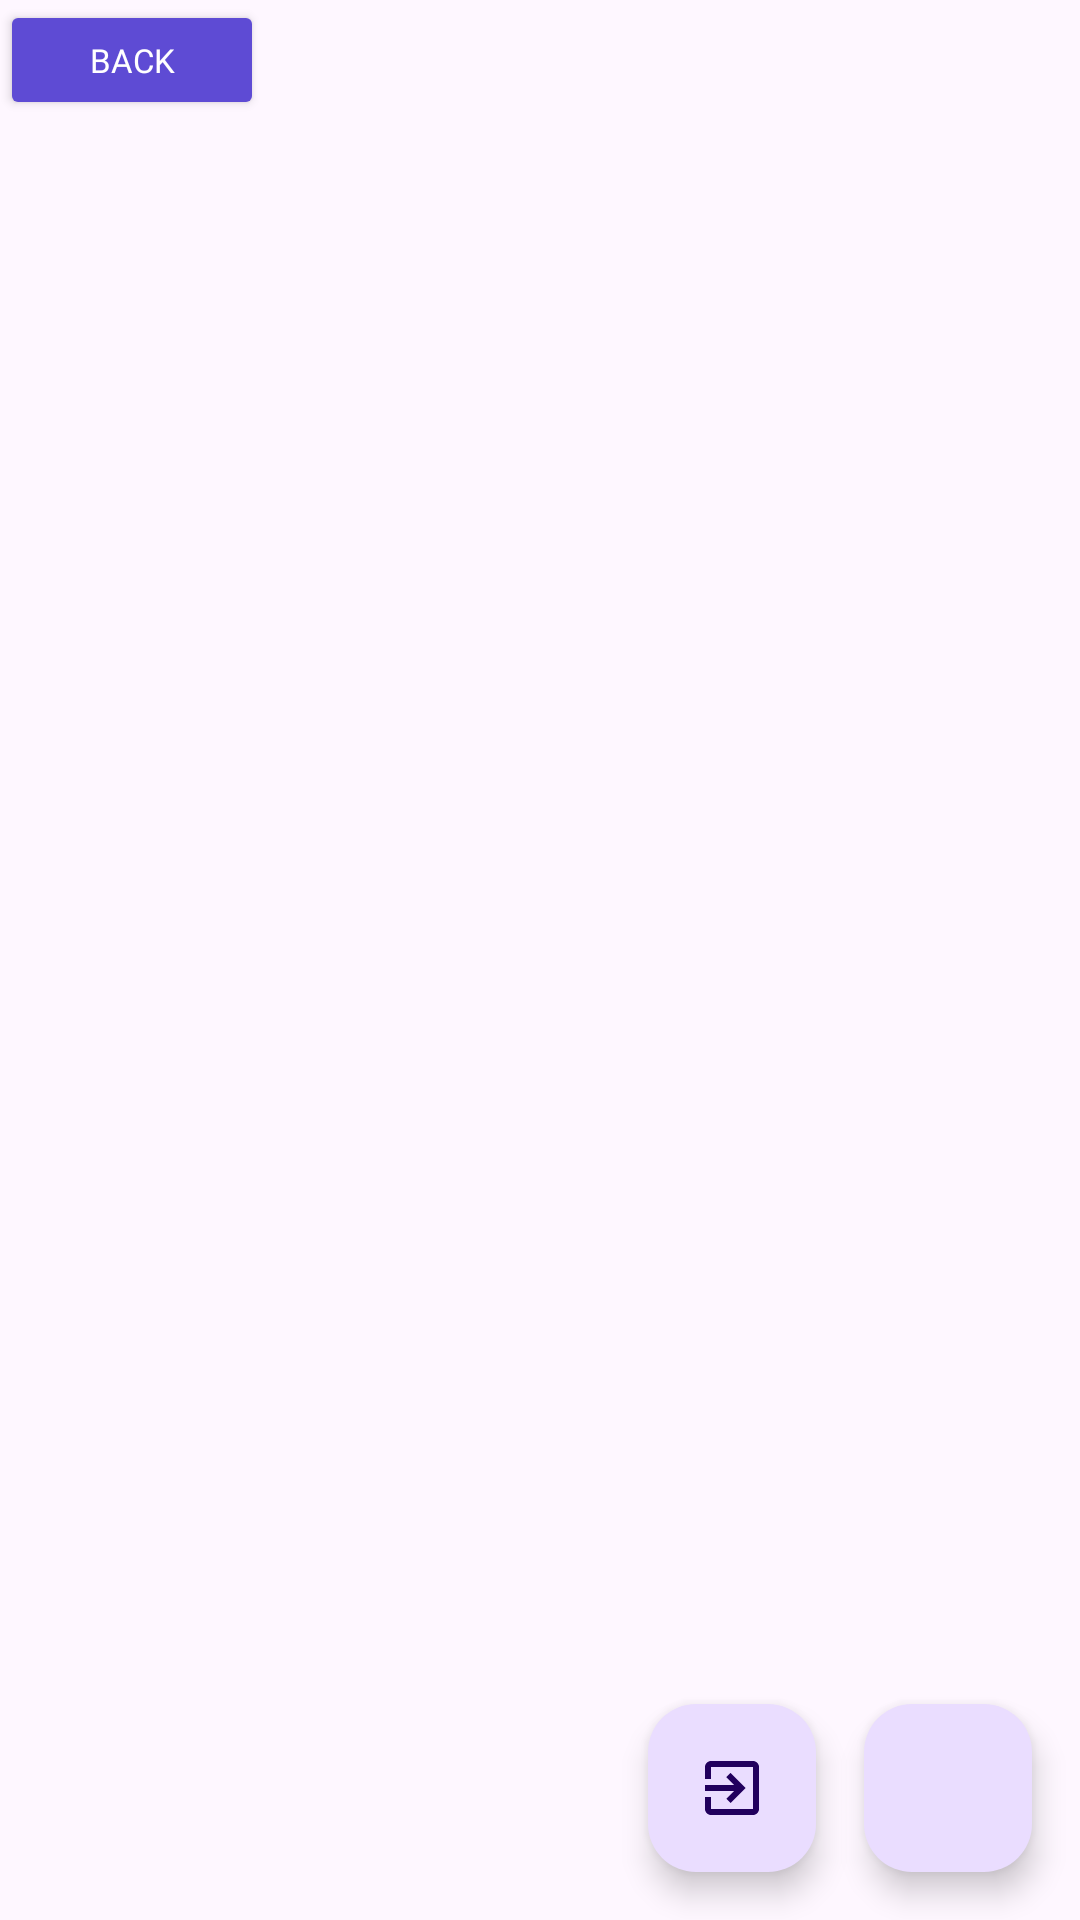

This screen was rendered from an Android layout file. Write that file and the resources it references.
<!-- AndroidManifest.xml: application theme Theme.LoginApp -->
<!-- res/layout/fragment_goal.xml -->
<?xml version="1.0" encoding="utf-8"?>
<androidx.constraintlayout.widget.ConstraintLayout xmlns:android="http://schemas.android.com/apk/res/android"
    xmlns:tools="http://schemas.android.com/tools"
    android:layout_width="match_parent"
    android:layout_height="match_parent"
    xmlns:app="http://schemas.android.com/apk/res-auto"
    tools:context=".GoalFragment">

    <Button
        android:id="@+id/back_button"
        android:backgroundTint="@color/primaryColor"
        android:textColor="@color/white"
        android:layout_width="wrap_content"
        android:orientation="vertical"
        android:fontFamily="@font/roboto_bold"
        android:layout_height="40dp"
        android:layout_margin="0dp"
        android:layout_marginTop="15dp"
        android:text="Back"
        app:layout_constraintTop_toTopOf="parent"
        app:layout_constraintStart_toStartOf="parent"
        android:textSize="11sp" />

    <androidx.recyclerview.widget.RecyclerView
        android:id="@+id/recyclerViewNotes"
        android:layout_width="0dp"
        android:layout_height="0dp"
        android:paddingTop="0dp"
        app:layout_constraintBottom_toBottomOf="parent"
        app:layout_constraintEnd_toEndOf="parent"
        app:layout_constraintStart_toStartOf="parent"
        app:layout_constraintTop_toBottomOf="@+id/back_button" />

    <com.google.android.material.floatingactionbutton.FloatingActionButton
        android:id="@+id/fabAddNote"
        android:layout_width="wrap_content"
        android:layout_height="wrap_content"
        android:layout_margin="16dp"
        android:src="@drawable/baseline_add_24"
        app:layout_constraintBottom_toBottomOf="parent"
        app:layout_constraintEnd_toEndOf="parent" />

    <com.google.android.material.floatingactionbutton.FloatingActionButton
        android:id="@+id/fabRemoveNote"
        android:layout_width="wrap_content"
        android:layout_height="wrap_content"
        android:layout_margin="16dp"
        android:src="@drawable/baseline_exit_to_app_24"
        app:layout_constraintBottom_toBottomOf="parent"
        app:layout_constraintEnd_toStartOf="@+id/fabAddNote" />

</androidx.constraintlayout.widget.ConstraintLayout>
<!-- resources referenced by this layout -->
<resources>
  <color name="primaryColor">#5E4BD4</color>
  <color name="white">#FFFFFFFF</color>
  <!-- drawable baseline_exit_to_app_24 (drawable) -->
  <vector xmlns:android="http://schemas.android.com/apk/res/android" android:autoMirrored="true" android:height="24dp" android:tint="#070707" android:viewportHeight="24" android:viewportWidth="24" android:width="24dp">
        
      <path android:fillColor="@android:color/white" android:pathData="M10.09,15.59L11.5,17l5,-5 -5,-5 -1.41,1.41L12.67,11H3v2h9.67l-2.58,2.59zM19,3H5c-1.11,0 -2,0.9 -2,2v4h2V5h14v14H5v-4H3v4c0,1.1 0.89,2 2,2h14c1.1,0 2,-0.9 2,-2V5c0,-1.1 -0.9,-2 -2,-2z"/>
      
  </vector>
  <style name="Theme.LoginApp" parent="Theme.Material3.DayNight.NoActionBar">
          <item name="colorPrimary">@color/primaryColor</item>
          <item name="colorPrimaryDark">@color/primaryColor</item>
          <item name="colorAccent">@color/primaryColor</item>
      </style>
</resources>
